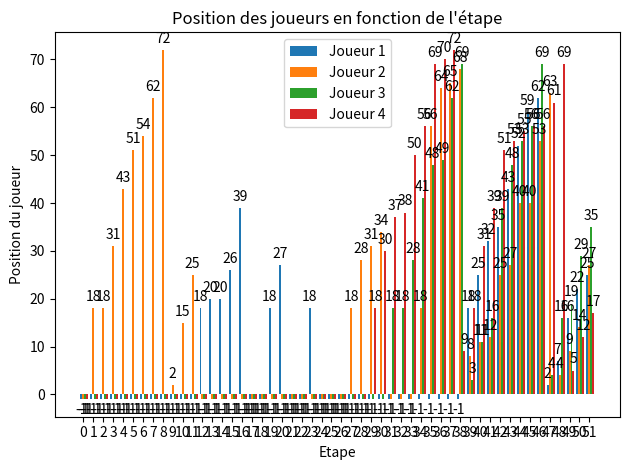

This chart was generated by the following Python code:
"""
Jeu de TOCK (version simplifiée)
Simulation de nombreuses parties du jeu de TOCK afin d'estimer la durée moyenne d'une partie.
Auteur: Max CHARRIER
License: MIT (https://github.com/icecodder/nsi)
"""
# Importation des modules
from pprint import pprint # Pretty-Print pour afficher des listes plus jolies
from random import randint # Random pour choisir un nombre au hasard
import matplotlib.pyplot as plt # matploitlib pour créer le graphique
import numpy as np # Numpy pour gérer l'espacement entre les barres du graphique
import csv # CSV pour créer le tableau

# =====================================================================================================================

# Définition des règles du jeu
regles = {
    "nb_cases": 18,
    "defaut": (0, "normal"),
    "cases_speciales": {
        17: (2, "maison"),
        18: (3, "départ")
    }
}
#print(regles)

# Création du plateau de jeu
def creer_plateau() -> list:
    plateau = []

    for i in range(regles["nb_cases"]):
        case = i + 1

        # Ajout des cases spéciales
        if case in regles["cases_speciales"].keys():
            #print(case, regles["cases_speciales"][case])
            plateau.append(regles["cases_speciales"][case])
        # Ajout des cases normales
        else:
            #print(case, regles["defaut"])
            plateau.append(regles["defaut"])

    # Agrandissement du tableau pour les 4 joueurs
    return plateau * 4

plateau = creer_plateau()
#pprint(plateau)

# Créations des pions
# Joueur X = Position du pion
joueur_1 = -1
joueur_2 = -1
joueur_3 = -1
joueur_4 = -1


# Déplacement du pion
def deplacer_pion(joueur: int, autres_joueurs: list) -> tuple:
    carte = randint(1, 13)

    # Récupération du nombre de cases totales
    nb_cases_tot = regles["nb_cases"] * 4

    # Si le joueurr n'a pas un AS (1) ou un ROI (13), il ne peut pas rentrer dans le plateau de jeu
    if joueur == -1:
        if carte == 1 or carte == 13:
            joueur = 18
        else:
            joueur = -1
    else:
        # Si le joueur à un 4, il recule de 4 cases
        if carte == 4:
            joueur -= carte
        # Si le joueur à un 5, il fait avancer un autre joueurs de 5 cases (ce même joueur peut rentrer dans le plateau si ce n'est pas déjà le cas)
        if carte == 5:
            joueur_random = randint(0, 2)
            autres_joueurs[joueur_random] = 5
        # Si le joueur à un VALET (11), il échange de position avec un autre joueur
        if carte == 11:
            joueur_random = randint(0, 2)
            # Hormis si l'autre joueur est sur la case départ (18)
            if autres_joueurs[joueur_random] != 18:
                # On stocke la position du joueur
                ancien_joueur = joueur
                # Allocation des nouvelles positions
                joueur = autres_joueurs[joueur_random]
                autres_joueurs[joueur_random] = ancien_joueur
            else:
                return joueur, carte
        # Sinon le joueur avance du nombres de cases correspondant à la carte
        else:
            joueur += carte

    # Si le joueur est arrivé à la case départ, il revient au début
    if joueur > nb_cases_tot:
        joueur -= nb_cases_tot

    return joueur, carte

# Test des déplacements
joueur_1, carte_1 = deplacer_pion(joueur_1, [joueur_2, joueur_3, joueur_4])
joueur_2, carte_2 = deplacer_pion(joueur_2, [joueur_1, joueur_3, joueur_4])
joueur_3, carte_3 = deplacer_pion(joueur_3, [joueur_1, joueur_2, joueur_4])
joueur_4, carte_4 = deplacer_pion(joueur_4, [joueur_1, joueur_2, joueur_3])
#print(f"Le joueur 1 est sur la case {joueur_1} et a jouée {carte_1}")
#print(f"Le joueur 2 est sur la case {joueur_2} et a jouée {carte_2}")
#print(f"Le joueur 3 est sur la case {joueur_3} et a jouée {carte_3}")
#print(f"Le joueur 4 est sur la case {joueur_4} et a jouée {carte_4}")


# Lancement d'une partie
def lancer_partie(joueur_1: int, joueur_2: int, joueur_3: int, joueur_4: int) -> tuple:
    etape = 1
    partie = []
    gagnant = 0
    
    # Tant qu'un des joueurs n'est pas arrivé à la maison, on continue
    while joueur_1 != 17 and joueur_2 != 17 and joueur_3 != 17 and joueur_4 != 17:
        # Déplacement du joueur 1
        joueur_1, carte_1 = deplacer_pion(joueur_1, [joueur_2, joueur_3, joueur_4])
        # Vérification si le joueur 1 a gagné
        if joueur_1 == 17:
            gagnant = 1

        # Déplacement du joueur 2
        joueur_2, carte_2 = deplacer_pion(joueur_2, [joueur_1, joueur_3, joueur_4])
        # Vérification si le joueur 2 a gagné
        if joueur_2 == 17:
            gagnant = 2

        # Déplacement du joueur 3
        joueur_3, carte_3 = deplacer_pion(joueur_3, [joueur_1, joueur_2, joueur_4])
        # Vérification si le joueur 3 a gagné
        if joueur_3 == 17:
            gagnant = 3

        # Déplacement du joueur 4
        joueur_4, carte_4 = deplacer_pion(joueur_4, [joueur_1, joueur_2, joueur_3])
        # Vérification si le joueur 4 a gagné
        if joueur_4 == 17:
            gagnant = 4

        # Ajout des informations à la partie
        partie.append({
            "Etape": etape,
            "Position J1": joueur_1,
            "Carte J1": carte_1,
            "Position J2": joueur_2,
            "Carte J2": carte_2,
            "Position J3": joueur_3,
            "Carte J3": carte_3,
            "Position J4": joueur_4,
            "Carte J4": carte_4,
        })

        etape += 1

    return partie, gagnant

partie, gagnant = lancer_partie(joueur_1, joueur_2, joueur_3, joueur_4)
#pprint(partie)
#print(f"Le gagant est Joueur {gagnant} en {len(partie)} étapes")


# Simulation de N parties
def simuler_parties(n: int) -> tuple:
    nb_etapes = []

    for _ in range(n):
        partie, gagnant = lancer_partie(joueur_1, joueur_2, joueur_3, joueur_4)
        # Ajout du nombre d'étape de la partie
        nb_etapes.append(len(partie))

    #print(nb_etapes)

    # Affichage du minimum, du maximum et de la moyenne
    nb_etapes_min = min(nb_etapes)
    nb_etapes_max = max(nb_etapes)
    nb_etapes_moy = sum(nb_etapes) / len(nb_etapes)

    return nb_etapes_min, nb_etapes_max, nb_etapes_moy

nb_parties = 100
nb_min, nb_max, nb_moy = simuler_parties(nb_parties)
#print(f"Le nombre minimum d'étapes est {nb_min}.")
#print(f"Le nombre maximum d'étapes est {nb_max}.")
#print(f"La moyenne d'étapes est {nb_moy}.")

# =============================================================================
# MATPLOTLIB
# =============================================================================

# Listes pour les abscisses et les ordonnées
etapes = [i for i in range(len(partie))] # Liste des étapes

pos_j1 = [partie[i]["Position J1"] for i in range(len(partie))] # Liste des positions du joueur 1
pos_j2 = [partie[i]["Position J2"] for i in range(len(partie))] # Liste des positions du joueur 2
pos_j3 = [partie[i]["Position J3"] for i in range(len(partie))] # Liste des positions du joueur 3
pos_j4 = [partie[i]["Position J4"] for i in range(len(partie))] # Liste des positions du joueur 4

#print(etapes)
#print(pos_j1)
#print(pos_j2)
#print(pos_j3)
#print(pos_j4)

# Espacement des barres
x = np.arange(len(etapes))
largeur = 0.2

fig, ax = plt.subplots()

# Ajout des barres avec les positions des joueurs
j1 = ax.bar(x - 0.2, pos_j1, width=largeur, label="Joueur 1")
j2 = ax.bar(x, pos_j2, width=largeur, label="Joueur 2")
j3 = ax.bar(x + 0.2, pos_j3, width=largeur, label="Joueur 3")
j4 = ax.bar(x + 0.4, pos_j4, width=largeur, label="Joueur 4")

# Ajout d'une indication sur les positions des joueurs
ax.bar_label(j1, padding=3)
ax.bar_label(j2, padding=3)
ax.bar_label(j3, padding=3)
ax.bar_label(j4, padding=3)

# Paramètrage de l'échelle
plt.xticks(x)

# Ajout des informations
plt.title("Position des joueurs en fonction de l'étape")
plt.xlabel("Etape")
plt.ylabel("Position du joueur")
plt.legend()

# Ajustement et affichage
fig.tight_layout()
plt.show()

# =============================================================================
# CSV
# =============================================================================

# Création du fichier CSV
def export_csv(tableau, nom_fichier, ordre):
    with open(nom_fichier, "w", newline="") as fichier:
        writer = csv.DictWriter(fichier, fieldnames=ordre)
        writer.writeheader()

        for ligne in tableau:
            writer.writerow(ligne)
    
    return None

# Simulation de N parties
def simuler_parties(n: int) -> tuple:
    nb_etapes = []
    tableau = []

    ordre = ["Partie", "Joueur Gagnant", "Nombres de coups", "Durée de la partie"]

    for i in range(1, n + 1):
        partie, gagnant = lancer_partie(joueur_1, joueur_2, joueur_3, joueur_4)
        # Ajout du nombre d'étape de la partie
        nb_etapes.append(len(partie))

        tableau.append({
            "Partie": i,
            "Joueur Gagnant": f"Joueur {gagnant}",
            "Nombres de coups": len(partie),
            "Durée de la partie": len(partie) * 0.5, # 2 Coups par seconde
        })

    #print(nb_etapes)
    #print(tableau)

    # Export du fichier CSV
    export_csv(tableau, "parties.csv", ordre)

    # Affichage du minimum, du maximum et de la moyenne
    nb_etapes_min = min(nb_etapes)
    nb_etapes_max = max(nb_etapes)
    nb_etapes_moy = sum(nb_etapes) / len(nb_etapes)

    return nb_etapes_min, nb_etapes_max, nb_etapes_moy

nb_parties = 100
nb_min, nb_max, nb_moy = simuler_parties(nb_parties)
#print(f"Le nombre minimum d'étapes est {nb_min}.")
#print(f"Le nombre maximum d'étapes est {nb_max}.")
#print(f"La moyenne d'étapes est {nb_moy}.")
